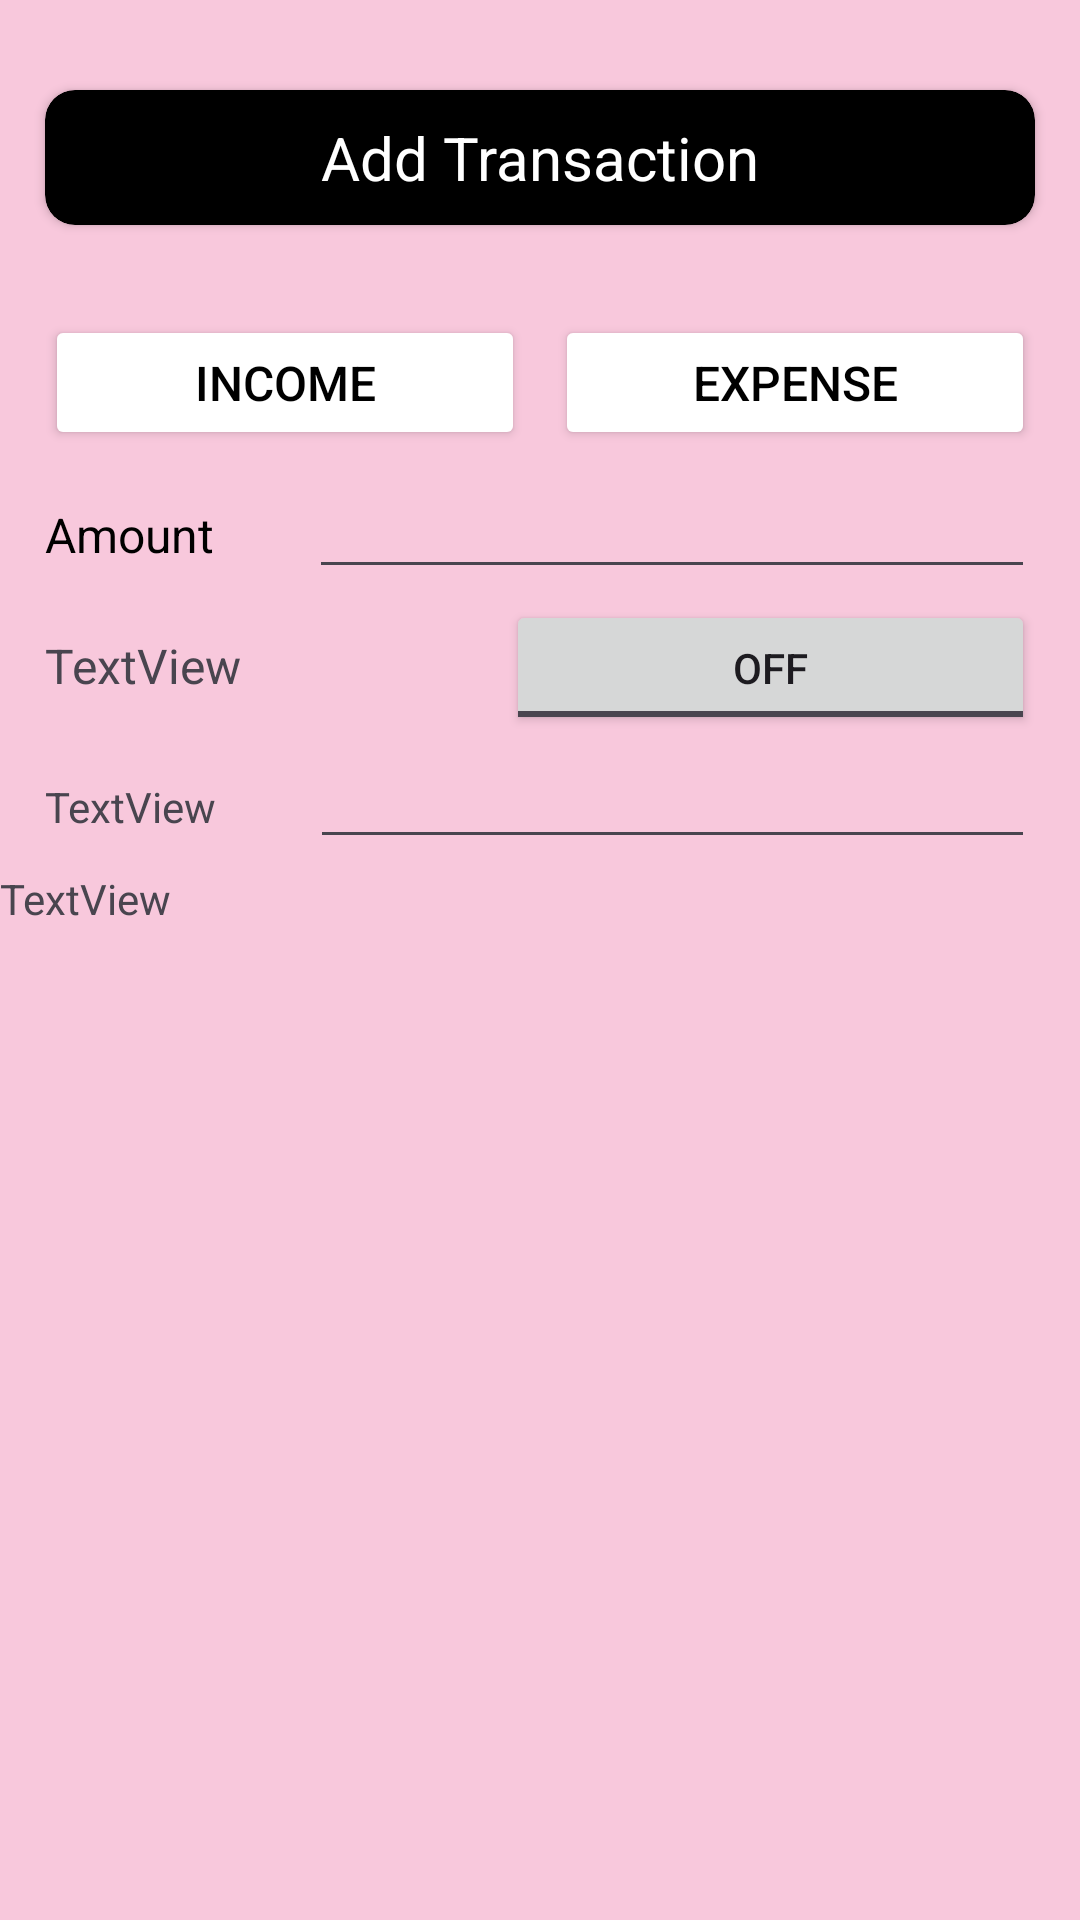

Layout XML and referenced resources for this Android screen:
<!-- AndroidManifest.xml: application theme Theme.POETEST -->
<!-- res/layout/activity_create_transaction.xml -->
<?xml version="1.0" encoding="utf-8"?>
<androidx.constraintlayout.widget.ConstraintLayout xmlns:android="http://schemas.android.com/apk/res/android"
    xmlns:app="http://schemas.android.com/apk/res-auto"
    xmlns:tools="http://schemas.android.com/tools"
    android:id="@+id/main"
    android:layout_width="match_parent"
    android:layout_height="match_parent"
    android:background="@color/piggy_pink"
    tools:context=".create_transaction">

    <LinearLayout
        android:layout_width="match_parent"
        android:layout_height="match_parent"
        android:gravity="center_horizontal"
        android:orientation="vertical">

        <Space
            android:layout_width="match_parent"
            android:layout_height="30dp" />

        <androidx.cardview.widget.CardView
            android:layout_width="330dp"
            android:layout_height="45dp"
            app:cardBackgroundColor="@color/piggy_black"
            app:cardCornerRadius="10dp">

            <TextView
                android:id="@+id/textView4"
                android:layout_width="wrap_content"
                android:layout_height="wrap_content"
                android:layout_gravity="center_horizontal|center_vertical"
                android:text="Add Transaction"
                android:textColor="@color/piggy_white"
                android:textSize="20sp" />
        </androidx.cardview.widget.CardView>

        <Space
            android:layout_width="match_parent"
            android:layout_height="30dp" />

        <LinearLayout
            android:layout_width="330dp"
            android:layout_height="45dp"
            android:orientation="horizontal">

            <Button
                android:id="@+id/button2"
                android:layout_width="150dp"
                android:layout_height="wrap_content"
                android:layout_weight="1"
                android:backgroundTint="@color/piggy_white"
                android:text="Income"
                android:textColor="@color/piggy_black"
                android:textSize="16sp" />

            <Space
                android:layout_width="wrap_content"
                android:layout_height="30dp"
                android:layout_weight="1" />

            <Button
                android:id="@+id/button3"
                android:layout_width="150dp"
                android:layout_height="wrap_content"
                android:layout_weight="1"
                android:backgroundTint="@color/piggy_white"
                android:text="Expense"
                android:textColor="@color/piggy_black"
                android:textSize="16sp" />

        </LinearLayout>

        <Space
            android:layout_width="match_parent"
            android:layout_height="5dp" />

        <LinearLayout
            android:layout_width="330dp"
            android:layout_height="45dp"
            android:orientation="horizontal">

            <TextView
                android:id="@+id/textView11"
                android:layout_width="wrap_content"
                android:layout_height="wrap_content"
                android:layout_weight="1"
                android:text="Amount"
                android:textColor="@color/piggy_black"
                android:textSize="16sp" />

            <EditText
                android:id="@+id/editTextNumberDecimal"
                android:layout_width="wrap_content"
                android:layout_height="wrap_content"
                android:layout_weight="1"
                android:ems="10"
                android:inputType="numberDecimal" />

        </LinearLayout>

        <LinearLayout
            android:layout_width="330dp"
            android:layout_height="45dp"
            android:orientation="horizontal">

            <TextView
                android:id="@+id/textView12"
                android:layout_width="wrap_content"
                android:layout_height="wrap_content"
                android:layout_weight="1"
                android:text="TextView"
                android:textSize="16sp" />

            <ToggleButton
                android:id="@+id/toggleButton"
                android:layout_width="wrap_content"
                android:layout_height="wrap_content"
                android:layout_weight="1"
                android:text="ToggleButton" />

        </LinearLayout>

        <LinearLayout
            android:layout_width="330dp"
            android:layout_height="45dp"
            android:orientation="horizontal">

            <TextView
                android:id="@+id/textView13"
                android:layout_width="wrap_content"
                android:layout_height="wrap_content"
                android:layout_weight="1"
                android:text="TextView" />

            <EditText
                android:id="@+id/editTextDate"
                android:layout_width="wrap_content"
                android:layout_height="wrap_content"
                android:layout_weight="1"
                android:ems="10"
                android:inputType="date" />
        </LinearLayout>

        <LinearLayout
            android:layout_width="match_parent"
            android:layout_height="match_parent"
            android:orientation="horizontal">

            <TextView
                android:id="@+id/textView14"
                android:layout_width="330dp"
                android:layout_height="45dp"
                android:layout_weight="1"
                android:text="TextView" />
        </LinearLayout>

        <Button
            android:id="@+id/button5"
            android:layout_width="100dp"
            android:layout_height="wrap_content"
            android:text="Add" />
    </LinearLayout>
</androidx.constraintlayout.widget.ConstraintLayout>
<!-- resources referenced by this layout -->
<resources>
  <color name="piggy_black">#000000</color>
  <color name="piggy_pink">#F8C8DC</color>
  <color name="piggy_white">#FFFFFF</color>
  <style name="Theme.POETEST" parent="Base.Theme.POETEST" />
  <style name="Base.Theme.POETEST" parent="Theme.Material3.DayNight.NoActionBar">
          
          
      </style>
</resources>
